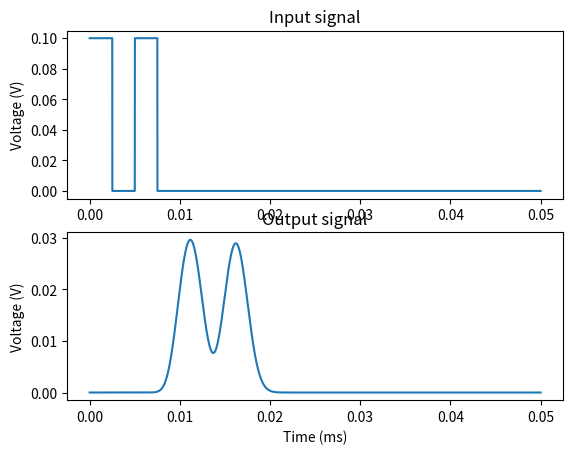

This figure's Python source:
# -*- coding: utf-8 -*-

import numpy as np
from matplotlib import pyplot as plt 
from matplotlib import cm, colors
from scipy.integrate import odeint
from scipy.signal import square

# creating a class to simulate an axon

class Axon:

    def __init__(
        self, 
        V_s = 0.1,
        C = 1e-10,
        R1 = 1e8,
        R2 = 1e6,
        N = 1,
    ):

        self.R1 = R1
        self.R2 = R2
        self.C = C
        self.initial_conditions = np.zeros(N)
    
        # We make this two conditions below in order to ensure that V_s is (int,float) and still can be callable
        if isinstance(V_s, (int, float)): 
           self.V_s = lambda t: V_s
           self.initial_conditions[0] = V_s
        elif callable(V_s):
            self.V_s = V_s
            self.initial_conditions[0] = V_s(0)

    def dV(self, V_m, V_n):

        # Consider V_m == V_(N-1) and V_n == V_N
        I2 = (V_m - V_n) / self.R2
        I1 = V_m / self.R1

        dV =(I2 - I1) / self.C

        return dV

    def __call__(self, u, t):

        # u is an array with voltage in a given time t
        new_u = np.zeros_like(u)

        new_u[0] = self.dV(self.V_s(t), u[0])

        for i in range(len(u) - 1):
            new_u[i + 1] += self.dV(u[i], u[i + 1]) 

        return new_u
      
# now we check how a square signal behaves
# the second term in the multiplication defines how many periods we want to see on the chart
# changing the value if t modifies the period of the function
# the third term in the multiplication limits the signal for visualization
V_s = lambda t: 0.1*np.heaviside(square(t*2*np.pi*200), 1)*np.heaviside(0.01 - t, 1) 

# timestep
timestep = 1e-6 
# time of simulation duration
T = 0.05 
num_time_steps = int(T/timestep)
time_steps = np.linspace(0, T, num_time_steps)

axon = Axon(V_s=V_s, N=100)
solver = odeint(axon,axon.initial_conditions,time_steps)

plt.subplot(211)
plt.plot(time_steps, V_s(time_steps))
plt.title("Input signal")
plt.ylabel('Voltage (V)')
plt.subplot(212)
plt.plot(time_steps, solver[:, -1])
plt.title("Output signal")
plt.xlabel('Time (ms)')
plt.ylabel('Voltage (V)')
plt.show()
